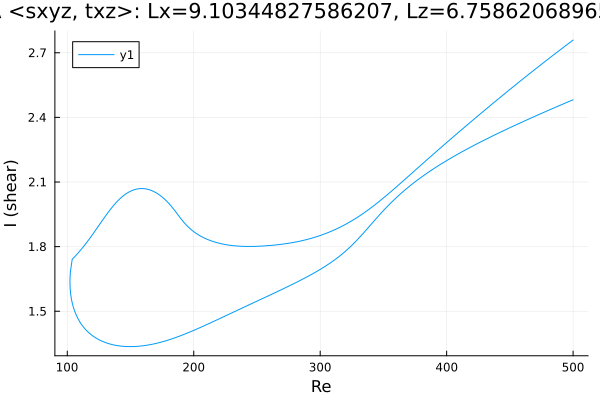

The file beside this chart, header and first rows:
Re, shear
500.0, 2.482
499.3, 2.48
497.9, 2.477
496.5, 2.473
495, 2.47
493.6, 2.466
492.2, 2.462
490.8, 2.459
489.4, 2.455
488, 2.452
486.6, 2.448
485.1, 2.445
483.7, 2.441
482.3, 2.437
480.9, 2.434
479.5, 2.43
478.1, 2.427
476.7, 2.423
475.2, 2.419
473.8, 2.416
472.4, 2.412
471, 2.408
469.6, 2.405
468.2, 2.401
466.8, 2.397
465.4, 2.393
463.9, 2.39
462.5, 2.386
461.1, 2.382
459.7, 2.378
458.3, 2.375
456.9, 2.371
455.5, 2.367
454, 2.363
452.6, 2.359
451.2, 2.355
449.8, 2.352
448.4, 2.348
447, 2.344
445.6, 2.34
444.1, 2.336
442.7, 2.332
441.3, 2.328
439.9, 2.324
438.5, 2.32
437.1, 2.316
435.7, 2.312
434.2, 2.308
432.8, 2.304
431.4, 2.299
430, 2.295
428.6, 2.291
427.2, 2.287
425.8, 2.283
424.3, 2.278
422.9, 2.274
421.5, 2.27
420.1, 2.265
418.7, 2.261
417.3, 2.257
... 572 more rows
